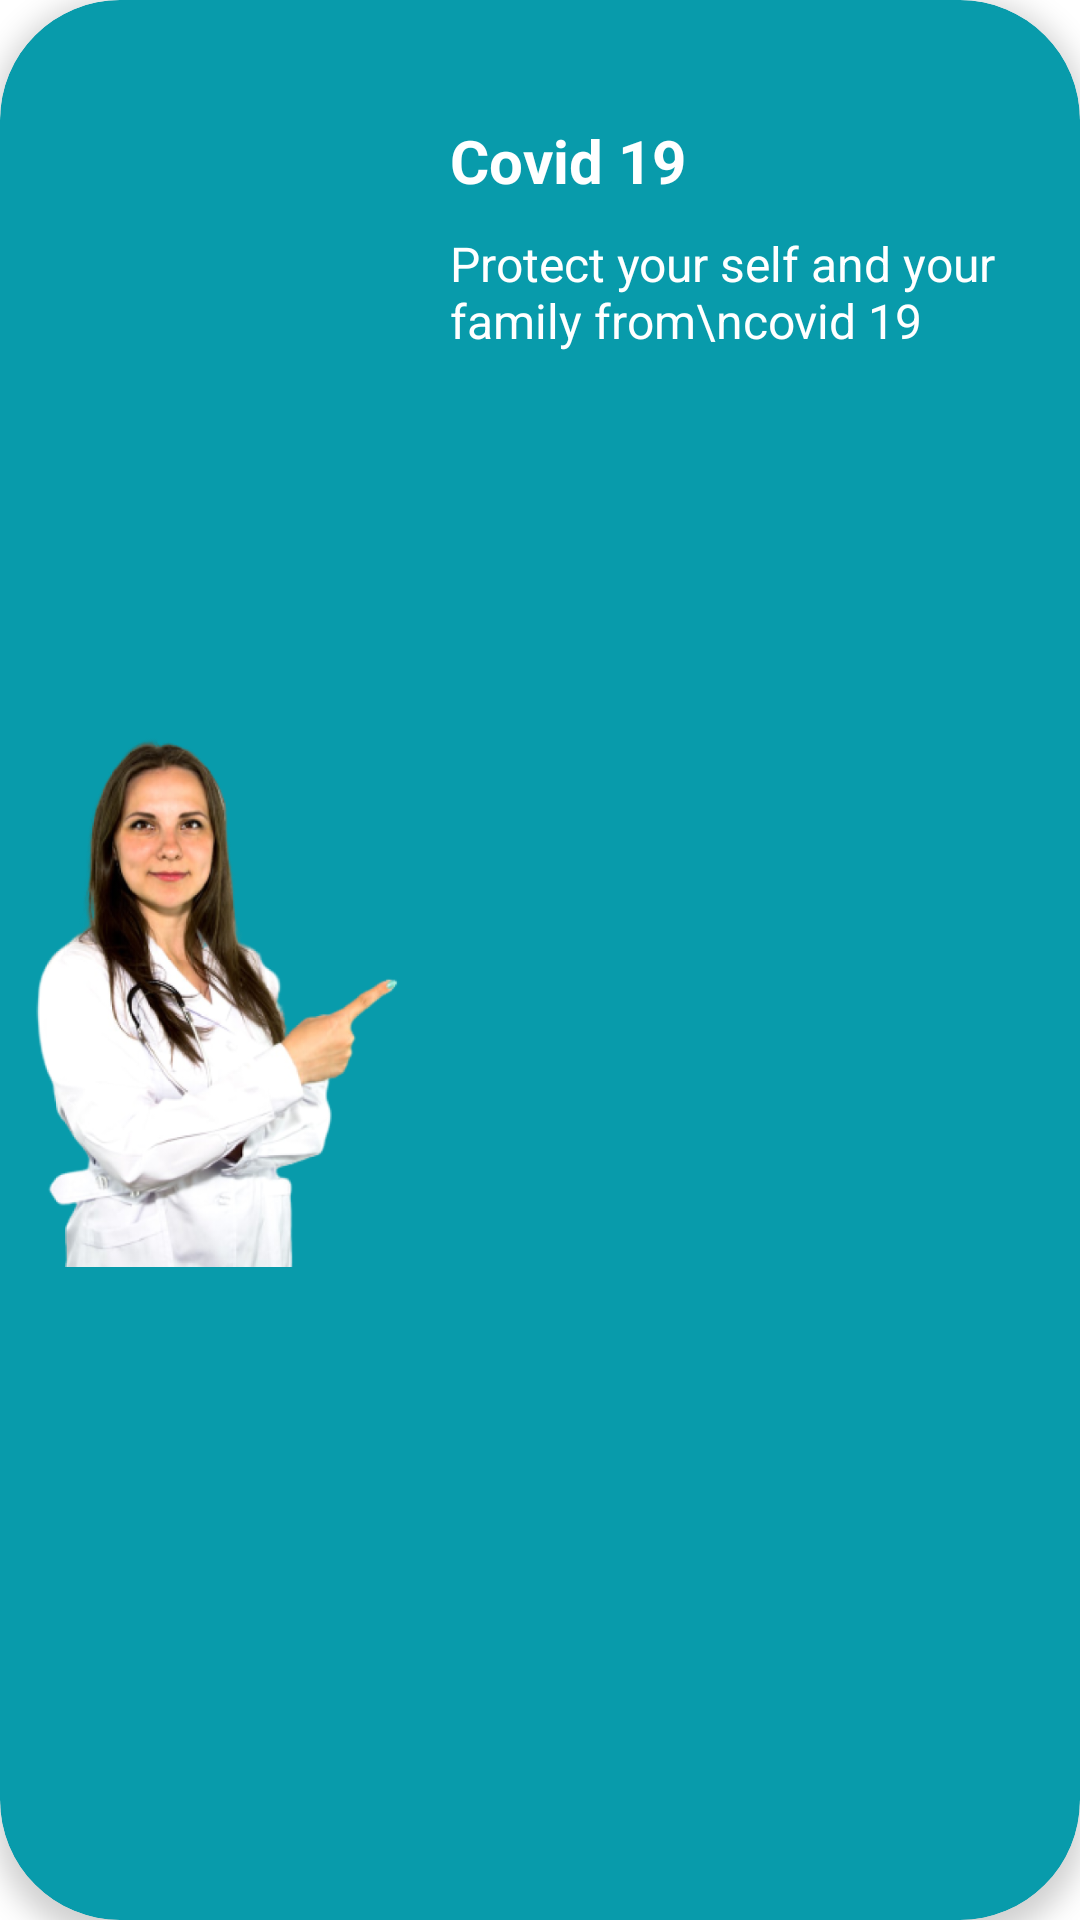

The Android layout XML behind this screen, and the referenced resources:
<!-- AndroidManifest.xml: application theme Theme.HealMe -->
<!-- res/layout/home_advertise.xml -->
<?xml version="1.0" encoding="utf-8"?>
<androidx.cardview.widget.CardView
    xmlns:android="http://schemas.android.com/apk/res/android"
    xmlns:tools="http://schemas.android.com/tools"
    android:layout_width="match_parent"
    android:layout_height="match_parent"
    app:cardElevation="5dp"
    app:cardCornerRadius="40dp"
    android:layout_marginTop="10dp"
    android:layout_marginBottom="10dp"
    app:cardBackgroundColor="#089BAB"
    android:background="@drawable/card_background"
    xmlns:app="http://schemas.android.com/apk/res-auto">

        <RelativeLayout
            android:layout_width="match_parent"
            android:layout_height="match_parent">

            <ImageView
                android:id="@+id/ad_image"
                android:layout_width="wrap_content"
                android:layout_height="wrap_content"
                android:src="@drawable/doctor_pointing"
                android:layout_marginEnd="50dp"
                />

            <TextView
                android:id="@+id/ad_text_1"
                android:layout_width="wrap_content"
                android:layout_height="wrap_content"
                android:text="Covid 19"
                android:textSize="20dp"
                android:textStyle="bold"
                android:textColor="@color/white"
                android:layout_marginStart="150dp"
                android:layout_marginTop="40dp"
                />

            <TextView
                android:id="@+id/ad_text_2"
                android:layout_width="wrap_content"
                android:layout_height="wrap_content"
                android:text="Protect your self and your family from\ncovid 19"
                android:textSize="16dp"
                android:textColor="@color/white"
                android:layout_marginStart="150dp"
                android:layout_marginTop="10dp"
                android:layout_below="@id/ad_text_1"
                />

        </RelativeLayout>

</androidx.cardview.widget.CardView>
<!-- resources referenced by this layout -->
<resources>
  <!-- drawable card_background (drawable) -->
  <?xml version="1.0" encoding="utf-8"?>
  <shape xmlns:android="http://schemas.android.com/apk/res/android" android:shape="rectangle">
      <solid android:color="@color/white"/>
      <padding android:left="16dp" android:top="16dp" android:right="16dp" android:bottom="16dp"/>
  </shape>
  <!-- drawable doctor_pointing: png bitmap (drawable, 196742 bytes) -->
  <style name="Theme.HealMe" parent="Theme.MaterialComponents.DayNight.NoActionBar">
          
          <item name="colorPrimary">@color/purple_500</item>
          <item name="colorPrimaryVariant">@color/purple_700</item>
          <item name="colorOnPrimary">@color/white</item>
          
          <item name="colorSecondary">@color/teal_200</item>
          <item name="colorSecondaryVariant">@color/teal_700</item>
          <item name="colorOnSecondary">@color/white</item>
          
          <item name="android:statusBarColor">?attr/colorPrimaryVariant</item>
          
          <item name="android:windowNoTitle">true</item>
          <item name="android:windowActionBar">false</item>
          <item name="android:windowFullscreen">true</item>
          <item name="android:windowContentOverlay">@null</item>
      </style>
  <!-- not gathered from this repository: default colours our renderer supplied (Android Studio template values) -->
  <color name="purple_500">#FF6200EE</color>
  <color name="purple_700">#FF3700B3</color>
  <color name="teal_200">#FF03DAC5</color>
  <color name="teal_700">#FF018786</color>
  <color name="white">#FFFFFFFF</color>
</resources>
